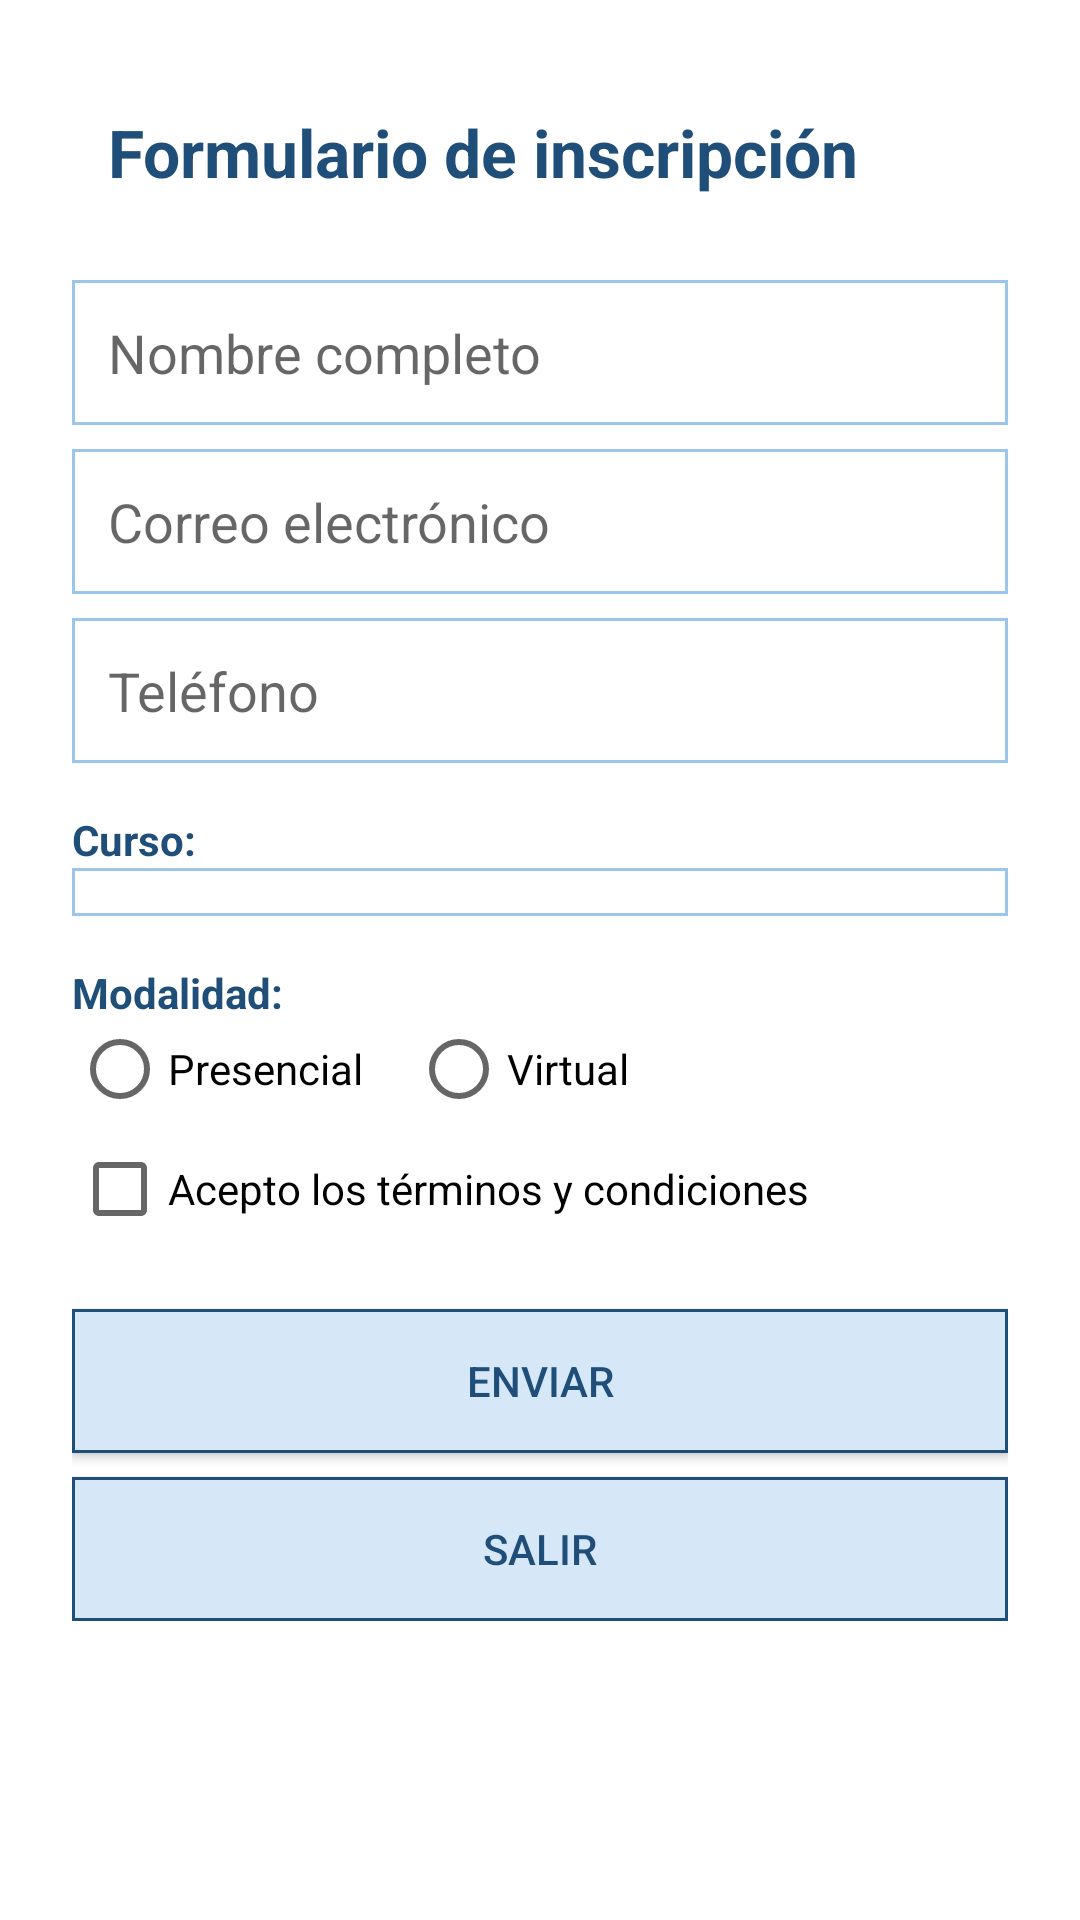

Here is an Android app screen rendered from its layout file. Give the layout XML and the strings, colors and styles it references.
<!-- AndroidManifest.xml: application theme Theme.AulaMaritima -->
<!-- res/layout/actividad_formulario.xml -->
<?xml version="1.0" encoding="utf-8"?>
<ScrollView xmlns:android="http://schemas.android.com/apk/res/android"
    android:layout_width="match_parent"
    android:layout_height="match_parent"
    android:background="@color/white"
    android:fitsSystemWindows="true">

    <LinearLayout
        android:layout_width="match_parent"
        android:layout_height="wrap_content"
        android:orientation="vertical"
        android:padding="24dp">

        <TextView
            android:id="@+id/texto_titulo"
            android:layout_width="match_parent"
            android:layout_height="wrap_content"
            android:padding="12dp"
            android:text="Formulario de inscripción"
            android:textColor="@color/azul_oscuro"
            android:textSize="22sp"
            android:textStyle="bold" />

        <EditText
            android:id="@+id/campo_nombre"
            android:layout_width="match_parent"
            android:layout_height="wrap_content"
            android:layout_marginTop="16dp"
            android:background="@drawable/fondo_campo"
            android:hint="Nombre completo"
            android:inputType="textPersonName"
            android:padding="12dp" />

        <EditText
            android:id="@+id/campo_correo"
            android:layout_width="match_parent"
            android:layout_height="wrap_content"
            android:layout_marginTop="8dp"
            android:background="@drawable/fondo_campo"
            android:hint="Correo electrónico"
            android:inputType="textEmailAddress"
            android:padding="12dp" />

        <EditText
            android:id="@+id/campo_telefono"
            android:layout_width="match_parent"
            android:layout_height="wrap_content"
            android:layout_marginTop="8dp"
            android:background="@drawable/fondo_campo"
            android:hint="Teléfono"
            android:inputType="phone"
            android:padding="12dp" />

        <TextView
            android:layout_width="wrap_content"
            android:layout_height="wrap_content"
            android:layout_marginTop="16dp"
            android:text="Curso:"
            android:textColor="@color/azul_oscuro"
            android:textStyle="bold" />

        <Spinner
            android:id="@+id/lista_curso"
            android:layout_width="match_parent"
            android:layout_height="wrap_content"
            android:background="@drawable/fondo_campo"
            android:padding="8dp" />

        <TextView
            android:layout_width="wrap_content"
            android:layout_height="wrap_content"
            android:layout_marginTop="16dp"
            android:text="Modalidad:"
            android:textColor="@color/azul_oscuro"
            android:textStyle="bold" />

        <RadioGroup
            android:id="@+id/grupo_modalidad"
            android:layout_width="match_parent"
            android:layout_height="wrap_content"
            android:orientation="horizontal">

            <RadioButton
                android:id="@+id/radio_presencial"
                android:layout_width="wrap_content"
                android:layout_height="wrap_content"
                android:text="Presencial" />

            <RadioButton
                android:id="@+id/radio_virtual"
                android:layout_width="wrap_content"
                android:layout_height="wrap_content"
                android:layout_marginStart="16dp"
                android:text="Virtual" />
        </RadioGroup>

        <CheckBox
            android:id="@+id/check_terminos"
            android:layout_width="wrap_content"
            android:layout_height="wrap_content"
            android:layout_marginTop="8dp"
            android:text="Acepto los términos y condiciones" />

        <Button
            android:id="@+id/boton_enviar"
            android:layout_width="match_parent"
            android:layout_height="wrap_content"
            android:layout_marginTop="24dp"
            android:background="@drawable/fondo_boton"
            android:text="Enviar"
            android:textColor="@color/azul_oscuro" />

        <Button
            android:id="@+id/boton_salir"
            android:layout_width="match_parent"
            android:layout_height="wrap_content"
            android:layout_marginTop="8dp"
            android:background="@drawable/fondo_boton"
            android:text="Salir"
            android:textColor="@color/azul_oscuro" />

    </LinearLayout>
</ScrollView>
<!-- resources referenced by this layout -->
<resources>
  <color name="azul_oscuro">#FF1F4E79</color>
  <color name="white">#FFFFFFFF</color>
  <!-- drawable fondo_boton (drawable) -->
  <?xml version="1.0" encoding="utf-8"?>
  <shape xmlns:android="http://schemas.android.com/apk/res/android" android:shape="rectangle">
      <solid android:color="@color/azul_claro" />
      <stroke android:width="1dp" android:color="@color/azul_oscuro" />
  </shape>
  <!-- drawable fondo_campo (drawable) -->
  <?xml version="1.0" encoding="utf-8"?>
  <shape xmlns:android="http://schemas.android.com/apk/res/android" android:shape="rectangle">
      <solid android:color="@color/white" />
      <stroke android:width="1dp" android:color="@color/azul_medio" />
  </shape>
  <style name="Theme.AulaMaritima" parent="Base.Theme.AulaMaritima" />
  <color name="azul_claro">#FFD6E8F8</color>
  <color name="azul_medio">#FF9CC5EA</color>
  <style name="Base.Theme.AulaMaritima" parent="Theme.AppCompat.Light.NoActionBar">
          <item name="colorPrimary">@color/azul_oscuro</item>
          <item name="colorAccent">@color/azul_oscuro</item>
      </style>
</resources>
